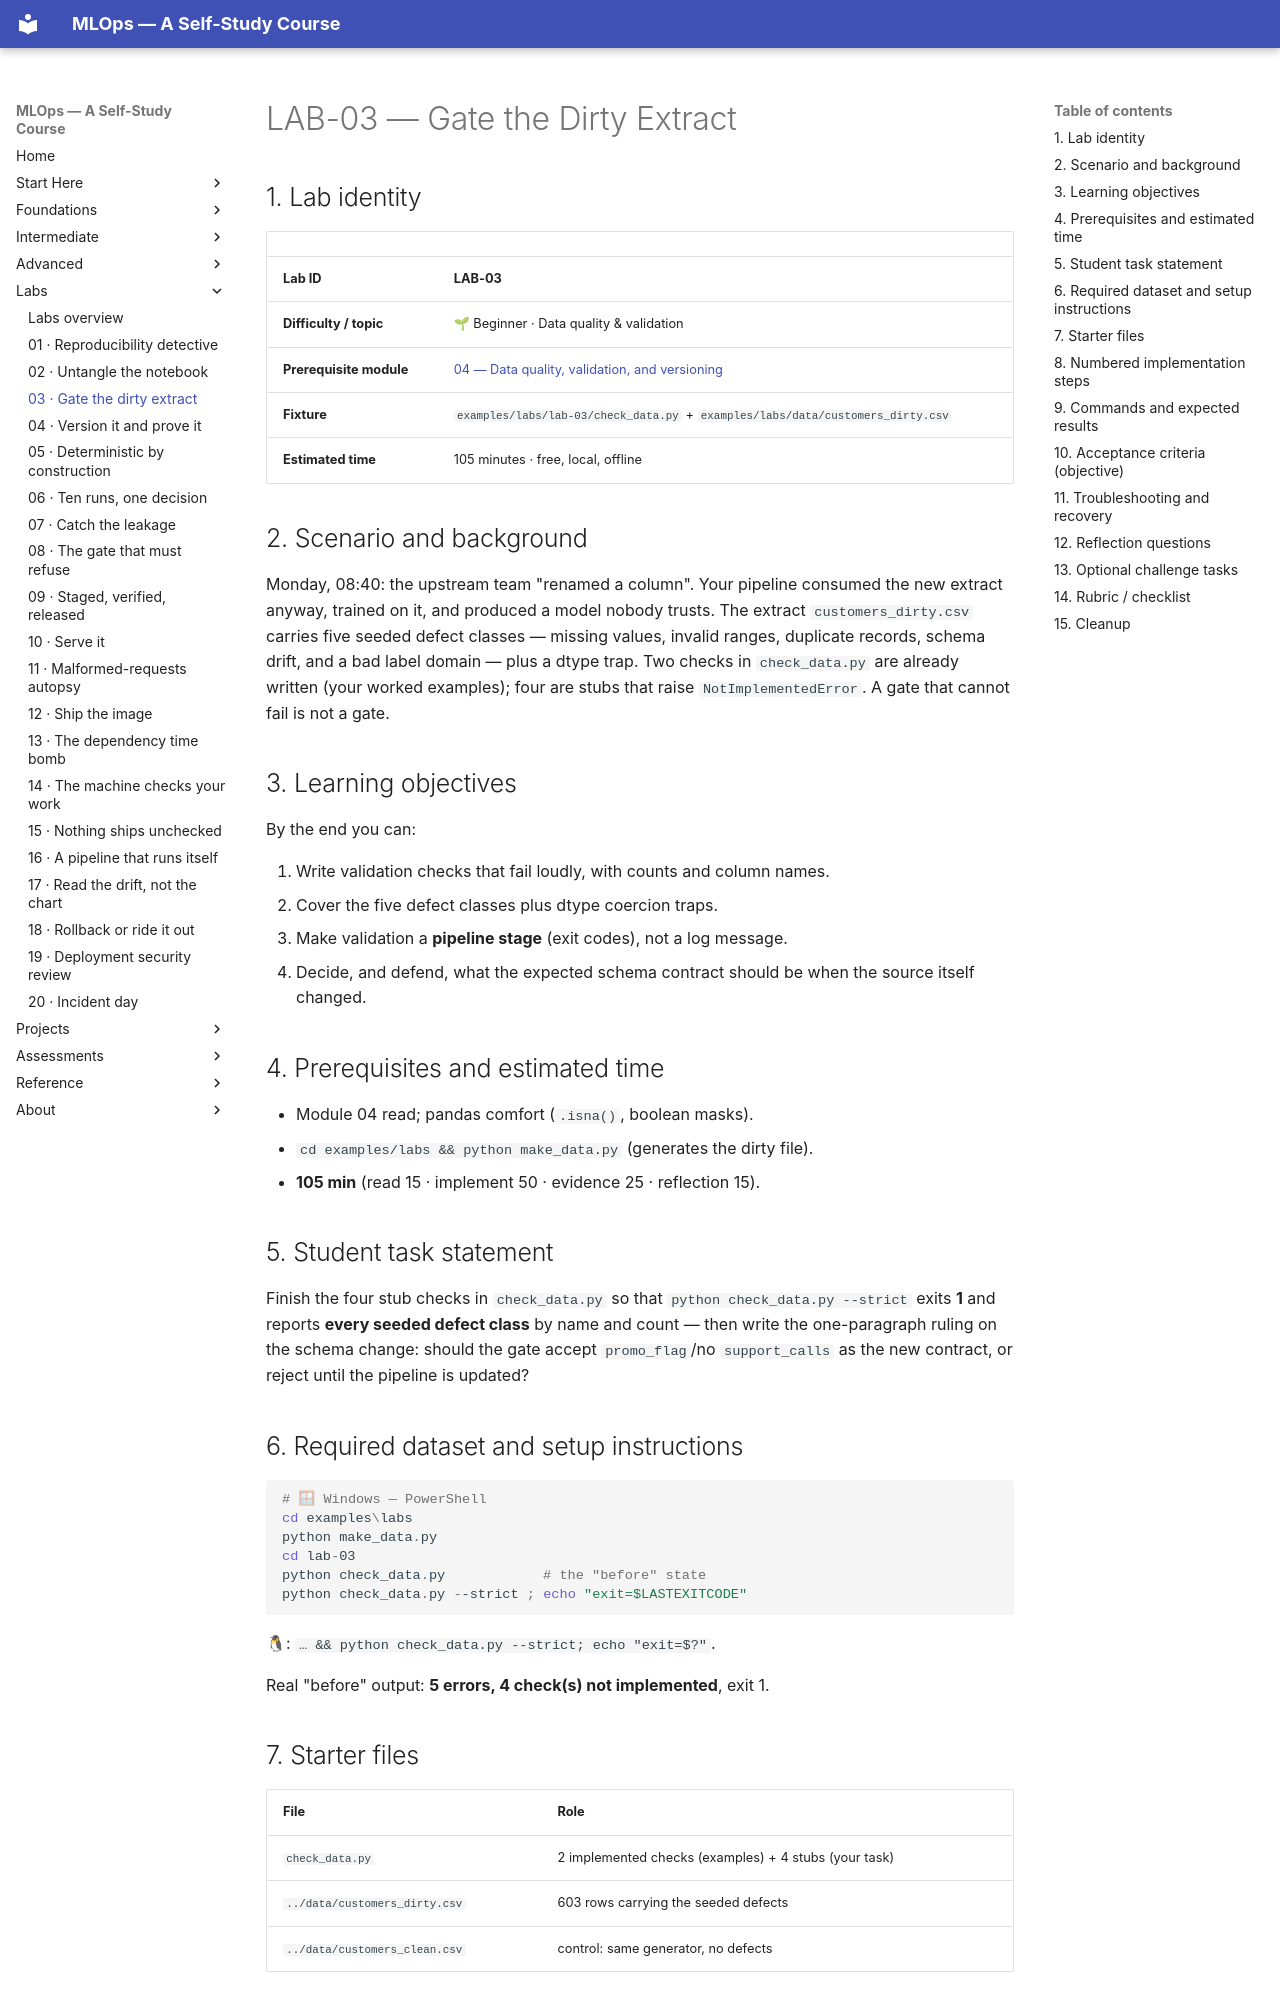

repository: nadeem-majeedch/MLOps2026 · page: labs/lab-03-gate-the-dirty-extract/index.html · generator: mkdocs

# LAB-03 — Gate the Dirty Extract

## 1. Lab identity

| | |
|---|---|
| **Lab ID** | **LAB-03** |
| **Difficulty / topic** | 🌱 Beginner · Data quality & validation |
| **Prerequisite module** | [04 — Data quality, validation, and versioning](../modules/04-data-quality-validation-versioning/index.md) |
| **Fixture** | `examples/labs/lab-03/check_data.py` + `examples/labs/data/customers_dirty.csv` |
| **Estimated time** | 105 minutes · free, local, offline |

## 2. Scenario and background

Monday, 08:40: the upstream team "renamed a column". Your pipeline
consumed the new extract anyway, trained on it, and produced a model
nobody trusts. The extract `customers_dirty.csv` carries five seeded
defect classes — missing values, invalid ranges, duplicate records,
schema drift, and a bad label domain — plus a dtype trap. Two checks in
`check_data.py` are already written (your worked examples); four are
stubs that raise `NotImplementedError`. A gate that cannot fail is not a
gate.

## 3. Learning objectives

By the end you can:

1. Write validation checks that fail loudly, with counts and column names.
2. Cover the five defect classes plus dtype coercion traps.
3. Make validation a **pipeline stage** (exit codes), not a log message.
4. Decide, and defend, what the expected schema contract should be when
   the source itself changed.

## 4. Prerequisites and estimated time

- Module 04 read; pandas comfort (`.isna()`, boolean masks).
- `cd examples/labs && python make_data.py` (generates the dirty file).
- **105 min** (read 15 · implement 50 · evidence 25 · reflection 15).

## 5. Student task statement

Finish the four stub checks in `check_data.py` so that
`python check_data.py --strict` exits **1** and reports **every seeded
defect class** by name and count — then write the one-paragraph ruling on
the schema change: should the gate accept `promo_flag`/no `support_calls`
as the new contract, or reject until the pipeline is updated?

## 6. Required dataset and setup instructions

```powershell
# 🪟 Windows — PowerShell
cd examples\labs
python make_data.py
cd lab-03
python check_data.py            # the "before" state
python check_data.py --strict ; echo "exit=$LASTEXITCODE"
```
🐧: `… && python check_data.py --strict; echo "exit=$?"`.

Real "before" output: **5 errors, 4 check(s) not implemented**, exit 1.

## 7. Starter files

| File | Role |
|---|---|
| `check_data.py` | 2 implemented checks (examples) + 4 stubs (your task) |
| `../data/customers_dirty.csv` | 603 rows carrying the seeded defects |
| `../data/customers_clean.csv` | control: same generator, no defects |
